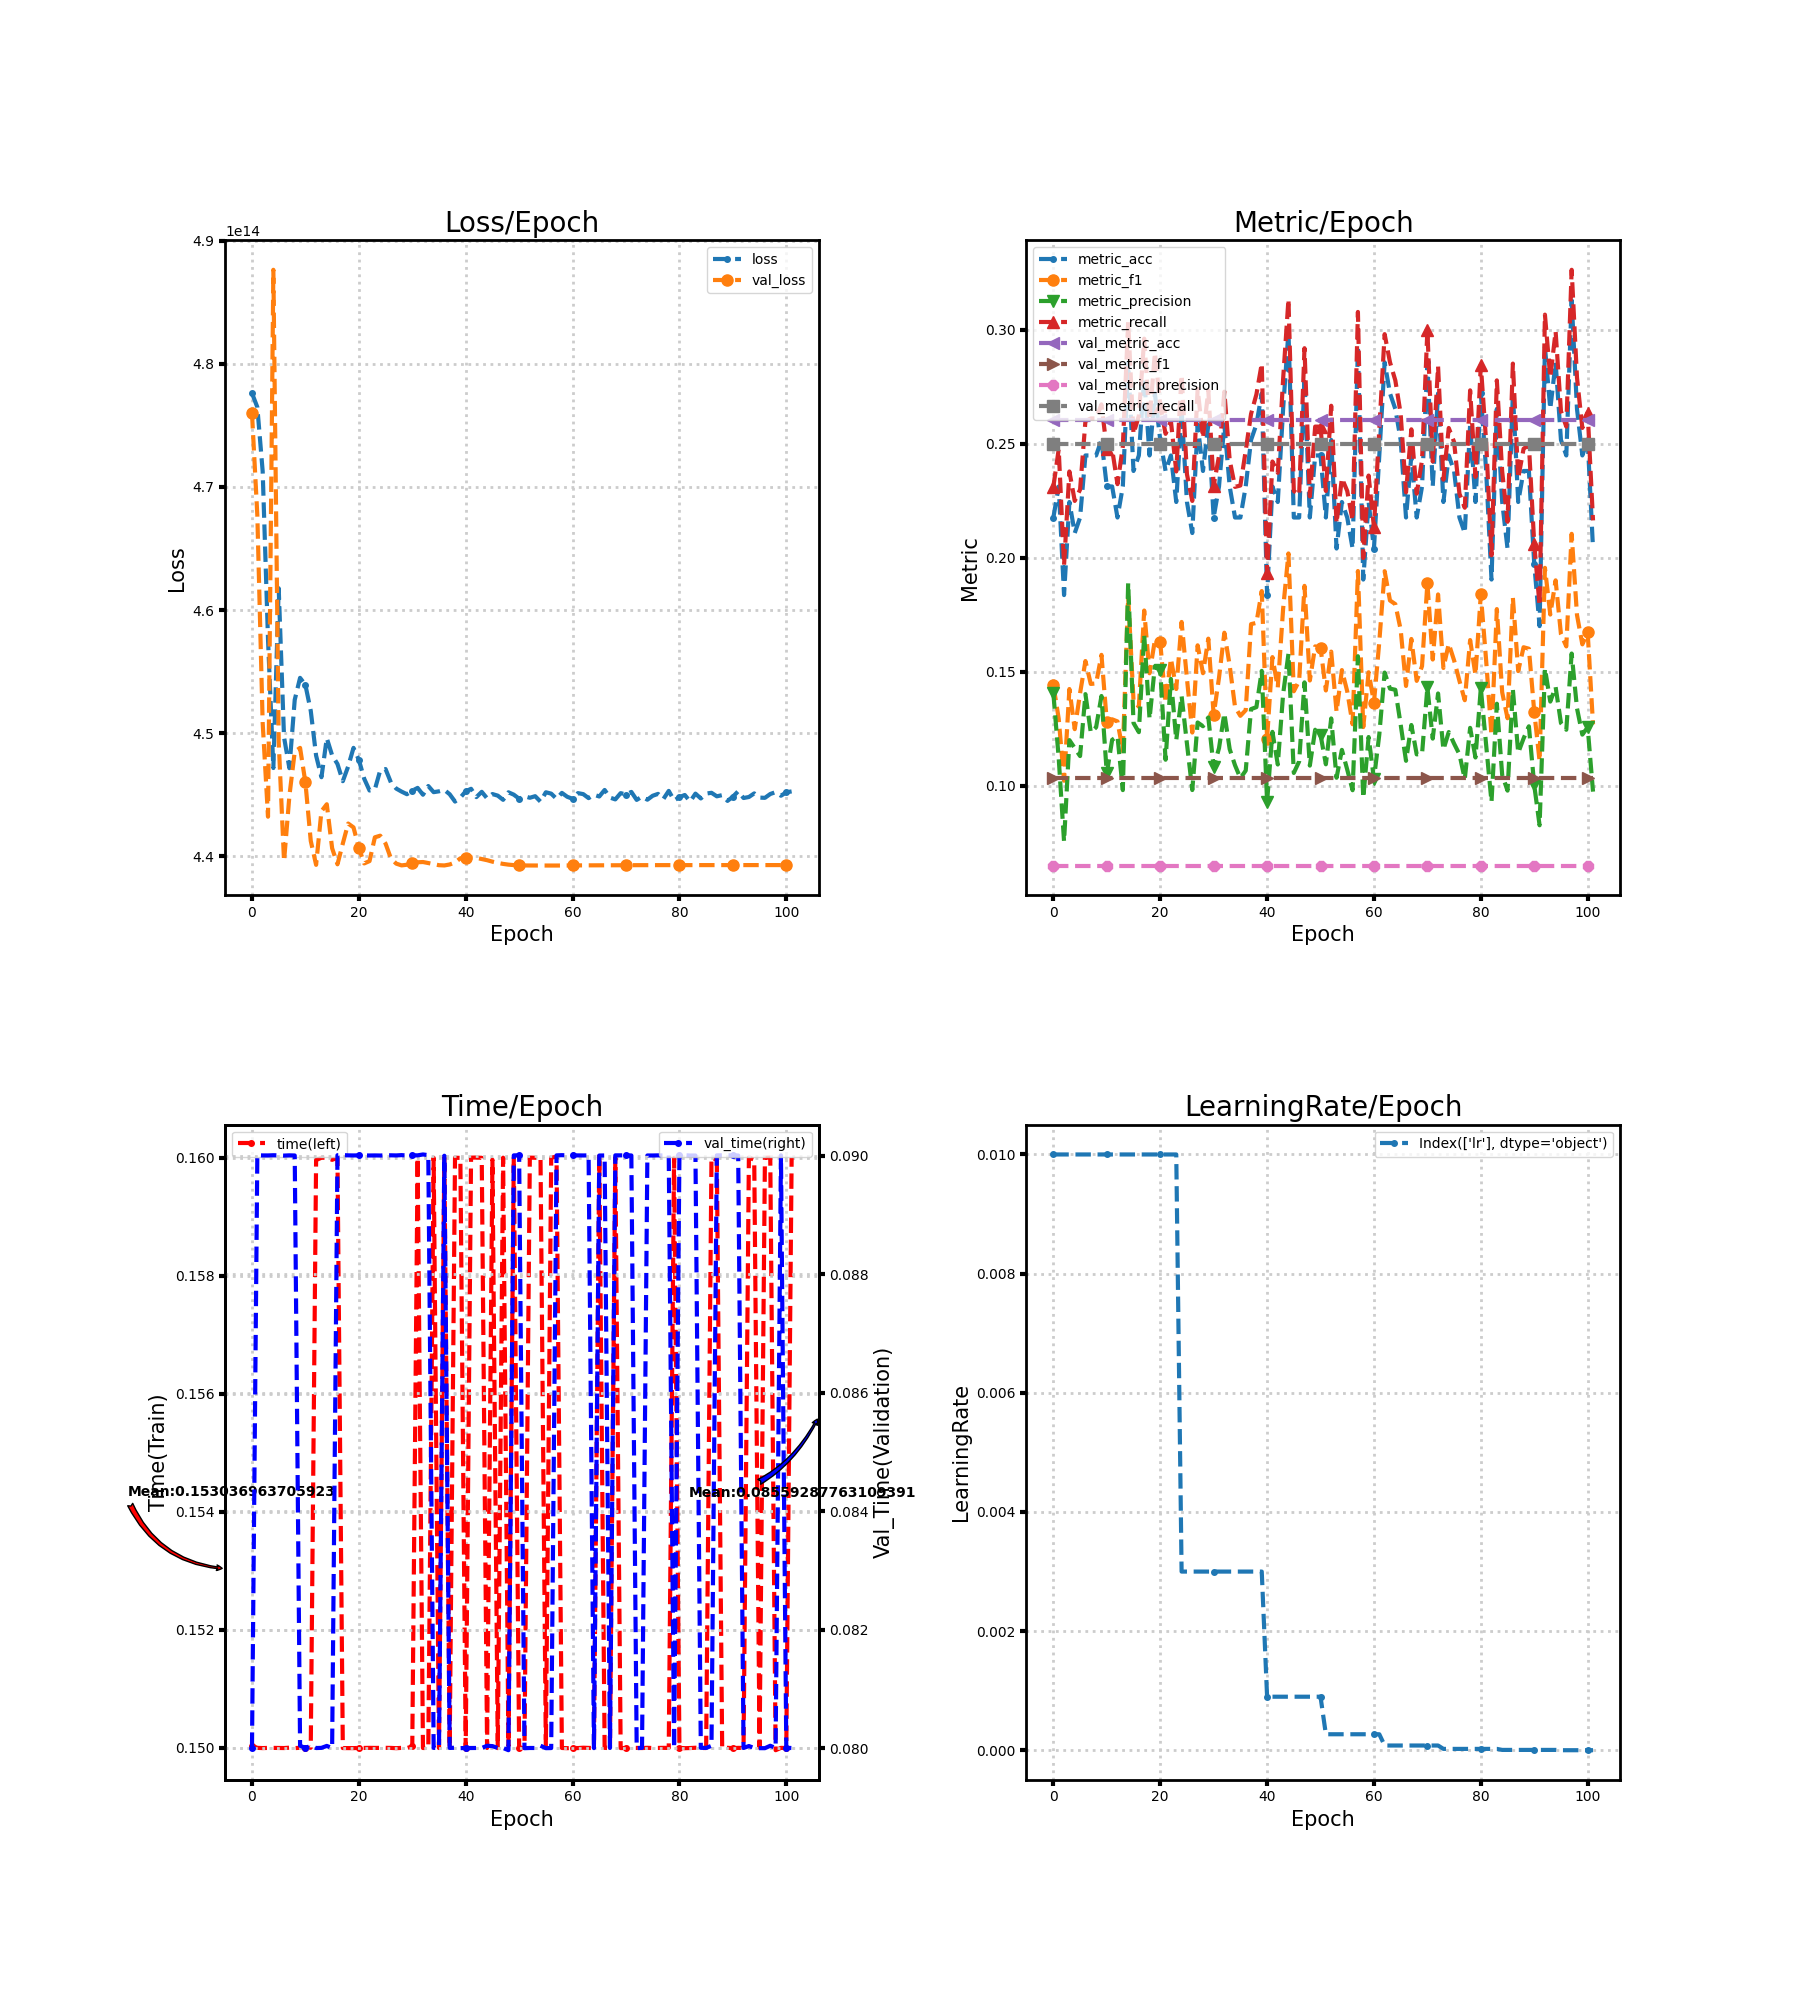

The table this chart was drawn from, first rows:
loss, metric_acc, metric_f1, metric_precision, metric_recall, time, lr, val_loss, val_metric_acc, val_metric_f1, val_metric_precision, val_metric_recall, val_time
477604926717952, 0.2177, 0.1442, 0.1406, 0.2312, 0.15, 0.01, 475989717024768, 0.2603, 0.1033, 0.06509, 0.25, 0.08
476469578956800, 0.2313, 0.1295, 0.1122, 0.2476, 0.15, 0.01, 467703752032256, 0.2603, 0.1033, 0.06509, 0.25, 0.09
471269279531008, 0.1837, 0.1023, 0.07561, 0.1967, 0.15, 0.01, 450841307774976, 0.2603, 0.1033, 0.06509, 0.25, 0.09
457625242173440, 0.2245, 0.1425, 0.1201, 0.2379, 0.15, 0.01, 443218177032192, 0.2603, 0.1033, 0.06509, 0.25, 0.09
447168439648256, 0.2109, 0.1249, 0.1166, 0.225, 0.15, 0.01, 487622669500416, 0.2603, 0.1033, 0.06509, 0.25, 0.09
461764147806208, 0.2177, 0.1407, 0.1131, 0.2299, 0.15, 0.01, 449304246353920, 0.2603, 0.1033, 0.06509, 0.25, 0.09
449673982640128, 0.2449, 0.1547, 0.1402, 0.2599, 0.15, 0.01, 439597955809280, 0.2603, 0.1033, 0.06509, 0.25, 0.09
447158406873088, 0.2449, 0.1447, 0.1235, 0.2611, 0.15, 0.01, 444902106202112, 0.2603, 0.1033, 0.06509, 0.25, 0.09
452709920538624, 0.2449, 0.1449, 0.1257, 0.2611, 0.15, 0.01, 448498738659328, 0.2603, 0.1033, 0.06509, 0.25, 0.09
454491459551232, 0.2517, 0.1575, 0.1394, 0.2673, 0.15, 0.01, 448805728157696, 0.2603, 0.1033, 0.06509, 0.25, 0.08004
453912511381504, 0.2313, 0.1282, 0.1055, 0.2476, 0.15, 0.01, 445996047794176, 0.2603, 0.1033, 0.06509, 0.25, 0.08
451812775690240, 0.2313, 0.1292, 0.1202, 0.2476, 0.15, 0.01, 441253430820864, 0.2603, 0.1033, 0.06509, 0.25, 0.08004
448181213069312, 0.2177, 0.1283, 0.1218, 0.2323, 0.16, 0.01, 439309924564992, 0.2603, 0.1033, 0.06509, 0.25, 0.08
446424135237632, 0.2313, 0.1152, 0.09816, 0.2488, 0.16, 0.01, 443663981215744, 0.2603, 0.1033, 0.06509, 0.25, 0.08
449594760626176, 0.2857, 0.183, 0.189, 0.3035, 0.16, 0.01, 444228635197440, 0.2603, 0.1033, 0.06509, 0.25, 0.08004
448198762037248, 0.2381, 0.1375, 0.1276, 0.2544, 0.16, 0.01, 440658678513664, 0.2603, 0.1033, 0.06509, 0.25, 0.08
447498346823680, 0.2449, 0.1347, 0.1236, 0.2623, 0.16, 0.01, 439351699832832, 0.2603, 0.1033, 0.06509, 0.25, 0.09
446101375156224, 0.2789, 0.1769, 0.1663, 0.2961, 0.15, 0.01, 441039487762432, 0.2603, 0.1033, 0.06509, 0.25, 0.09001
447296684687360, 0.2449, 0.1494, 0.1294, 0.2605, 0.15, 0.01, 442664461795328, 0.2603, 0.1033, 0.06509, 0.25, 0.09
448807506542592, 0.2721, 0.1639, 0.1525, 0.2899, 0.15, 0.01, 442349486342144, 0.2603, 0.1033, 0.06509, 0.25, 0.09
447837313695744, 0.2517, 0.1629, 0.1507, 0.2667, 0.15, 0.01, 440683341021184, 0.2603, 0.1033, 0.06509, 0.25, 0.09
446305822310400, 0.2381, 0.1365, 0.1115, 0.2544, 0.15, 0.01, 439424982712320, 0.2603, 0.1033, 0.06509, 0.25, 0.09
445346098446336, 0.2449, 0.1558, 0.1469, 0.2599, 0.15, 0.01, 439614733025280, 0.2603, 0.1033, 0.06509, 0.25, 0.09
445439849529344, 0.2245, 0.1425, 0.1201, 0.2379, 0.15, 0.01, 441545790586880, 0.2603, 0.1033, 0.06509, 0.25, 0.09
446980199284736, 0.2653, 0.1719, 0.1395, 0.2802, 0.15, 0.003, 441677323960320, 0.2603, 0.1033, 0.06509, 0.25, 0.09
447084989775872, 0.2245, 0.1471, 0.1185, 0.2367, 0.15, 0.003, 441033615736832, 0.2603, 0.1033, 0.06509, 0.25, 0.09
446003027116032, 0.2109, 0.1234, 0.09819, 0.225, 0.15, 0.003, 439830353805312, 0.2603, 0.1033, 0.06509, 0.25, 0.09
445499979071488, 0.2585, 0.1616, 0.1278, 0.274, 0.15, 0.003, 439407333081088, 0.2603, 0.1033, 0.06509, 0.25, 0.09
445255199490048, 0.2381, 0.1494, 0.1262, 0.2526, 0.15, 0.003, 439264961626112, 0.2603, 0.1033, 0.06509, 0.25, 0.09001
445043538132992, 0.2585, 0.1646, 0.13, 0.2734, 0.15, 0.003, 439317809856512, 0.2603, 0.1033, 0.06509, 0.25, 0.09
445332374683648, 0.2177, 0.1311, 0.1082, 0.2317, 0.15, 0.003, 439452732227584, 0.2603, 0.1033, 0.06509, 0.25, 0.09
445556585398272, 0.2313, 0.1474, 0.1165, 0.2446, 0.16, 0.003, 439519170002944, 0.2603, 0.1033, 0.06509, 0.25, 0.09
445000454242304, 0.2585, 0.1672, 0.1318, 0.2729, 0.15, 0.003, 439538732236800, 0.2603, 0.1033, 0.06509, 0.25, 0.09002
445708888965120, 0.2313, 0.1528, 0.1161, 0.2428, 0.15, 0.003, 439454208622592, 0.2603, 0.1033, 0.06509, 0.25, 0.09001
445210874085376, 0.2177, 0.1346, 0.109, 0.2311, 0.16, 0.003, 439367805960192, 0.2603, 0.1033, 0.06509, 0.25, 0.08
445279593562112, 0.2177, 0.1307, 0.1034, 0.2317, 0.15, 0.003, 439280597991424, 0.2603, 0.1033, 0.06509, 0.25, 0.08
445396597866496, 0.2313, 0.1332, 0.1067, 0.247, 0.16, 0.003, 439260767322112, 0.2603, 0.1033, 0.06509, 0.25, 0.09
445041424203776, 0.2517, 0.1709, 0.1337, 0.2631, 0.15, 0.003, 439339351801856, 0.2603, 0.1033, 0.06509, 0.25, 0.08
444446470569984, 0.2585, 0.1715, 0.1345, 0.2717, 0.16, 0.003, 439502594113536, 0.2603, 0.1033, 0.06509, 0.25, 0.08001
444768895107072, 0.2721, 0.1854, 0.1504, 0.2852, 0.16, 0.003, 439840453689344, 0.2603, 0.1033, 0.06509, 0.25, 0.08
445281875263488, 0.1837, 0.1207, 0.09287, 0.1932, 0.15, 0.0009, 439891557089280, 0.2603, 0.1033, 0.06509, 0.25, 0.08
445482564321280, 0.2313, 0.1565, 0.1237, 0.2422, 0.16, 0.0009, 439905213743104, 0.2603, 0.1033, 0.06509, 0.25, 0.08
444809093316608, 0.2245, 0.1431, 0.1094, 0.2373, 0.16, 0.0009, 439874175893504, 0.2603, 0.1033, 0.06509, 0.25, 0.08
445237650522112, 0.2653, 0.1777, 0.1402, 0.2784, 0.16, 0.0009, 439780760354816, 0.2603, 0.1033, 0.06509, 0.25, 0.08
444711785463808, 0.2993, 0.2019, 0.1579, 0.3134, 0.15, 0.0009, 439687579697152, 0.2603, 0.1033, 0.06509, 0.25, 0.08004
445057463222272, 0.2177, 0.1415, 0.1057, 0.2293, 0.16, 0.0009, 439567689711616, 0.2603, 0.1033, 0.06509, 0.25, 0.08003
444928245104640, 0.2177, 0.146, 0.1107, 0.2275, 0.15, 0.0009, 439466825089024, 0.2603, 0.1033, 0.06509, 0.25, 0.08
444587634065408, 0.2789, 0.1877, 0.1454, 0.2919, 0.16, 0.0009, 439386227343360, 0.2603, 0.1033, 0.06509, 0.25, 0.08
445199700459520, 0.2177, 0.1462, 0.1089, 0.2269, 0.15, 0.0009, 439326466899968, 0.2603, 0.1033, 0.06509, 0.25, 0.07996
445007165128704, 0.2449, 0.1612, 0.1246, 0.2576, 0.16, 0.0009, 439287745085440, 0.2603, 0.1033, 0.06509, 0.25, 0.09
444678533021696, 0.2449, 0.1607, 0.1224, 0.2576, 0.15, 0.0009, 439264256983040, 0.2603, 0.1033, 0.06509, 0.25, 0.09
444880094494720, 0.2177, 0.1419, 0.1095, 0.2293, 0.15, 0.00027, 439260532441088, 0.2603, 0.1033, 0.06509, 0.25, 0.08
444754869354496, 0.2517, 0.1589, 0.1296, 0.2667, 0.16, 0.00027, 439257780977664, 0.2603, 0.1033, 0.06509, 0.25, 0.08
444884188135424, 0.2041, 0.1325, 0.1036, 0.2152, 0.16, 0.00027, 439256136810496, 0.2603, 0.1033, 0.06509, 0.25, 0.08
444440195891200, 0.2245, 0.1508, 0.1158, 0.2349, 0.16, 0.00027, 439255264395264, 0.2603, 0.1033, 0.06509, 0.25, 0.08004
445202116378624, 0.2177, 0.1415, 0.1071, 0.2293, 0.15, 0.00027, 439254157099008, 0.2603, 0.1033, 0.06509, 0.25, 0.08
445090313011200, 0.2041, 0.127, 0.09811, 0.2164, 0.16, 0.00027, 439253653782528, 0.2603, 0.1033, 0.06509, 0.25, 0.08
444673197867008, 0.2925, 0.1942, 0.1569, 0.3078, 0.16, 0.00027, 439253720891392, 0.2603, 0.1033, 0.06509, 0.25, 0.09
445150912315392, 0.1905, 0.1258, 0.09468, 0.1999, 0.15, 0.00027, 439255532830720, 0.2603, 0.1033, 0.06509, 0.25, 0.09001
444836238852096, 0.2245, 0.1498, 0.1214, 0.2361, 0.15, 0.00027, 439258217185280, 0.2603, 0.1033, 0.06509, 0.25, 0.09
... 42 more rows
